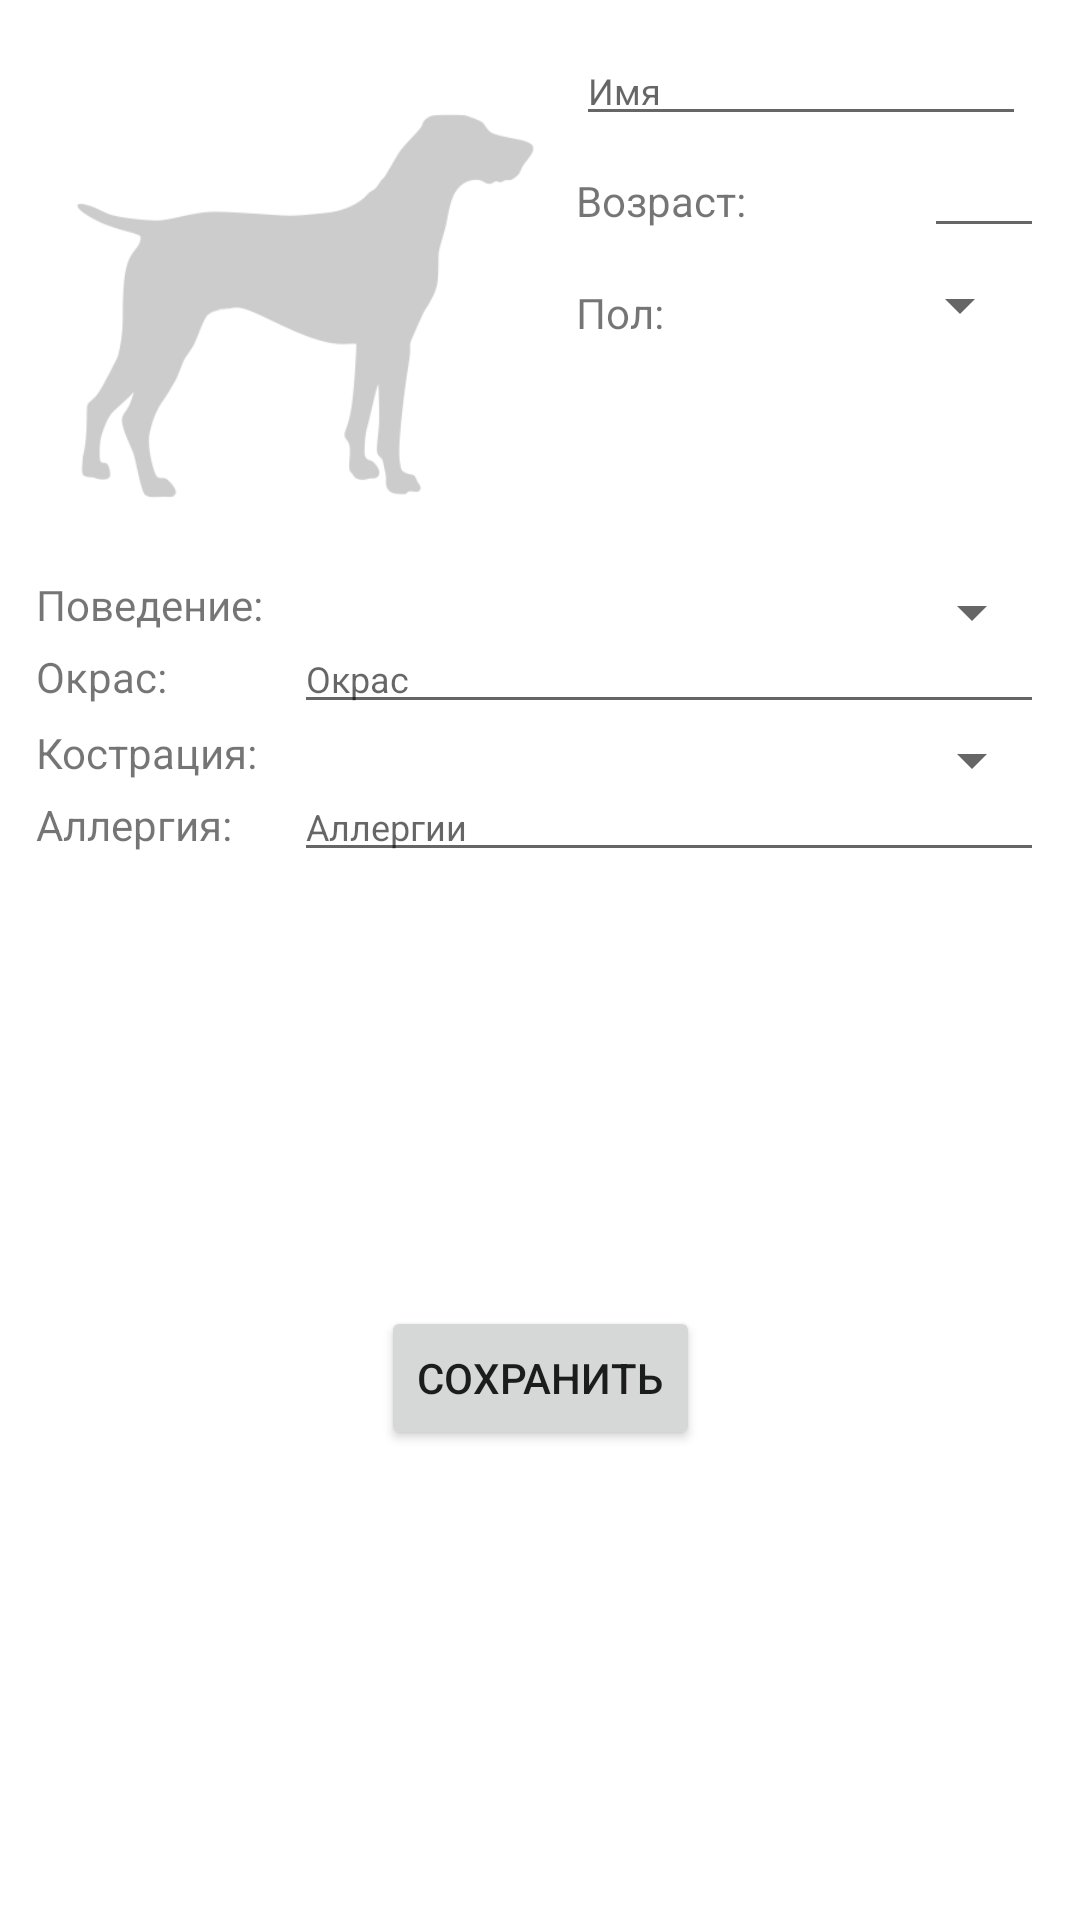

This screen was rendered from an Android layout file. Write that file and the resources it references.
<!-- AndroidManifest.xml: application theme Theme.BottomNavigationExample -->
<!-- res/layout/fragment_info_edit.xml -->
<?xml version="1.0" encoding="utf-8"?>
<androidx.constraintlayout.widget.ConstraintLayout xmlns:android="http://schemas.android.com/apk/res/android"
    xmlns:app="http://schemas.android.com/apk/res-auto"
    xmlns:tools="http://schemas.android.com/tools"
    android:layout_width="match_parent"
    android:layout_height="match_parent"
    android:padding="12dp">

    <ImageView
        android:id="@+id/pet_photo"
        android:layout_width="180dp"
        android:layout_height="180dp"
        app:layout_constraintTop_toTopOf="parent"
        app:layout_constraintLeft_toLeftOf="parent"
        android:src="@drawable/dog_placeholder"/>

    <EditText
        android:id="@+id/pet_name_ed"
        android:layout_width="150dp"
        android:layout_height="wrap_content"
        app:layout_constraintTop_toTopOf="parent"
        app:layout_constraintLeft_toRightOf="@id/pet_photo"
        android:textSize="12sp"
        android:hint="Имя"/>

    <androidx.constraintlayout.widget.ConstraintLayout
        android:id="@+id/age_controls_container"
        android:layout_width="0dp"
        android:layout_height="wrap_content"
        app:layout_constraintTop_toBottomOf="@id/pet_name_ed"
        app:layout_constraintLeft_toRightOf="@id/pet_photo"
        app:layout_constraintRight_toRightOf="parent"
        android:paddingTop="12dp"
        android:paddingBottom="12dp">

        <TextView
            android:id="@+id/age_label"
            android:layout_width="wrap_content"
            android:layout_height="wrap_content"
            app:layout_constraintTop_toTopOf="parent"
            app:layout_constraintLeft_toLeftOf="parent"
            android:layout_marginBottom="12dp"
            android:text="Возраст:"/>

        <EditText
            android:id="@+id/age_value"
            android:layout_width="40dp"
            android:layout_height="wrap_content"
            app:layout_constraintRight_toRightOf="parent"
            app:layout_constraintBaseline_toBaselineOf="@id/age_label"
            android:textSize="12sp"
            android:inputType="number"/>

    </androidx.constraintlayout.widget.ConstraintLayout>

    <TextView
        android:id="@+id/sex_label"
        android:layout_width="wrap_content"
        android:layout_height="wrap_content"
        app:layout_constraintTop_toBottomOf="@id/age_controls_container"
        app:layout_constraintLeft_toLeftOf="@id/age_controls_container"
        android:text="Пол:" />

    <Spinner
        android:id="@+id/sex_value"
        android:layout_width="wrap_content"
        android:layout_height="wrap_content"
        android:layout_marginRight="4dp"
        app:layout_constraintBottom_toBottomOf="@id/sex_label"
        app:layout_constraintRight_toRightOf="parent" />

    <androidx.constraintlayout.widget.ConstraintLayout
        android:id="@+id/behaviour_controls_container"
        app:layout_constraintTop_toBottomOf="@id/pet_photo"
        app:layout_constraintLeft_toLeftOf="parent"
        app:layout_constraintRight_toRightOf="parent"
        android:layout_width="0dp"
        android:layout_height="wrap_content">

        <TextView
            android:id="@+id/behaviour_label"
            android:layout_width="wrap_content"
            android:layout_height="wrap_content"
            app:layout_constraintTop_toTopOf="parent"
            app:layout_constraintLeft_toLeftOf="parent"
            android:text="Поведение:"/>

        <Spinner
            android:id="@+id/behaviour_value"
            android:layout_width="wrap_content"
            android:layout_height="wrap_content"
            app:layout_constraintRight_toRightOf="parent"
            app:layout_constraintTop_toTopOf="@id/behaviour_label" />

    </androidx.constraintlayout.widget.ConstraintLayout>

    <androidx.constraintlayout.widget.ConstraintLayout
        android:id="@+id/fur_color_controls_container"
        app:layout_constraintTop_toBottomOf="@id/behaviour_controls_container"
        app:layout_constraintLeft_toLeftOf="parent"
        app:layout_constraintRight_toRightOf="parent"
        android:layout_width="0dp"
        android:layout_height="wrap_content">

        <TextView
            android:id="@+id/fur_color_label"
            android:layout_width="wrap_content"
            android:layout_height="wrap_content"
            app:layout_constraintTop_toTopOf="parent"
            app:layout_constraintLeft_toLeftOf="parent"
            android:text="Окрас:"/>

        <EditText
            android:id="@+id/fur_color_value"
            android:layout_width="250dp"
            android:layout_height="wrap_content"
            app:layout_constraintRight_toRightOf="parent"
            app:layout_constraintBaseline_toBaselineOf="@id/fur_color_label"
            android:textSize="12sp"
            android:hint="Окрас" />

    </androidx.constraintlayout.widget.ConstraintLayout>

    <androidx.constraintlayout.widget.ConstraintLayout
        android:id="@+id/castration_controls_container"
        app:layout_constraintTop_toBottomOf="@id/fur_color_controls_container"
        app:layout_constraintLeft_toLeftOf="parent"
        app:layout_constraintRight_toRightOf="parent"
        android:layout_width="0dp"
        android:layout_height="wrap_content">

        <TextView
            android:id="@+id/castration_label"
            android:layout_width="wrap_content"
            android:layout_height="wrap_content"
            app:layout_constraintTop_toTopOf="parent"
            app:layout_constraintLeft_toLeftOf="parent"
            android:text="Кострация:"/>

        <Spinner
            android:id="@+id/castration_value"
            android:layout_width="wrap_content"
            android:layout_height="wrap_content"
            app:layout_constraintTop_toTopOf="parent"
            app:layout_constraintRight_toRightOf="parent" />

    </androidx.constraintlayout.widget.ConstraintLayout>

    <androidx.constraintlayout.widget.ConstraintLayout
        android:id="@+id/allergy_controls_container"
        app:layout_constraintTop_toBottomOf="@id/castration_controls_container"
        app:layout_constraintLeft_toLeftOf="parent"
        app:layout_constraintRight_toRightOf="parent"
        android:layout_width="0dp"
        android:layout_height="wrap_content">

        <TextView
            android:id="@+id/allergy_label"
            android:layout_width="wrap_content"
            android:layout_height="wrap_content"
            app:layout_constraintTop_toTopOf="parent"
            app:layout_constraintLeft_toLeftOf="parent"
            android:text="Аллергия:"/>

        <EditText
            android:id="@+id/allergy_value"
            android:layout_width="250dp"
            android:layout_height="wrap_content"
            app:layout_constraintBaseline_toBaselineOf="@id/allergy_label"
            app:layout_constraintRight_toRightOf="parent"
            android:textSize="12sp"
            android:hint="Аллергии"/>

    </androidx.constraintlayout.widget.ConstraintLayout>

    <Button
        android:id="@+id/save_button"
        android:layout_width="wrap_content"
        android:layout_height="wrap_content"
        app:layout_constraintTop_toBottomOf="@id/allergy_controls_container"
        app:layout_constraintBottom_toBottomOf="parent"
        app:layout_constraintLeft_toLeftOf="parent"
        app:layout_constraintRight_toRightOf="parent"
        android:text="Сохранить"/>

</androidx.constraintlayout.widget.ConstraintLayout>
<!-- resources referenced by this layout -->
<resources>
  <!-- drawable dog_placeholder: png bitmap (drawable, 9828 bytes) -->
  <style name="Theme.BottomNavigationExample" parent="Theme.MaterialComponents.DayNight.DarkActionBar">
          
          <item name="colorPrimary">@color/purple_500</item>
          <item name="colorPrimaryVariant">@color/purple_700</item>
          <item name="colorOnPrimary">@color/white</item>
          
          <item name="colorSecondary">@color/teal_200</item>
          <item name="colorSecondaryVariant">@color/teal_700</item>
          <item name="colorOnSecondary">@color/black</item>
          
          <item name="android:statusBarColor" tools:targetApi="l">?attr/colorPrimaryVariant</item>
          
      </style>
  <!-- not gathered from this repository: default colours our renderer supplied (Android Studio template values) -->
  <color name="purple_500">#FF6200EE</color>
  <color name="purple_700">#FF3700B3</color>
  <color name="teal_200">#FF03DAC5</color>
  <color name="teal_700">#FF018786</color>
  <color name="black">#FF000000</color>
  <color name="white">#FFFFFFFF</color>
</resources>
